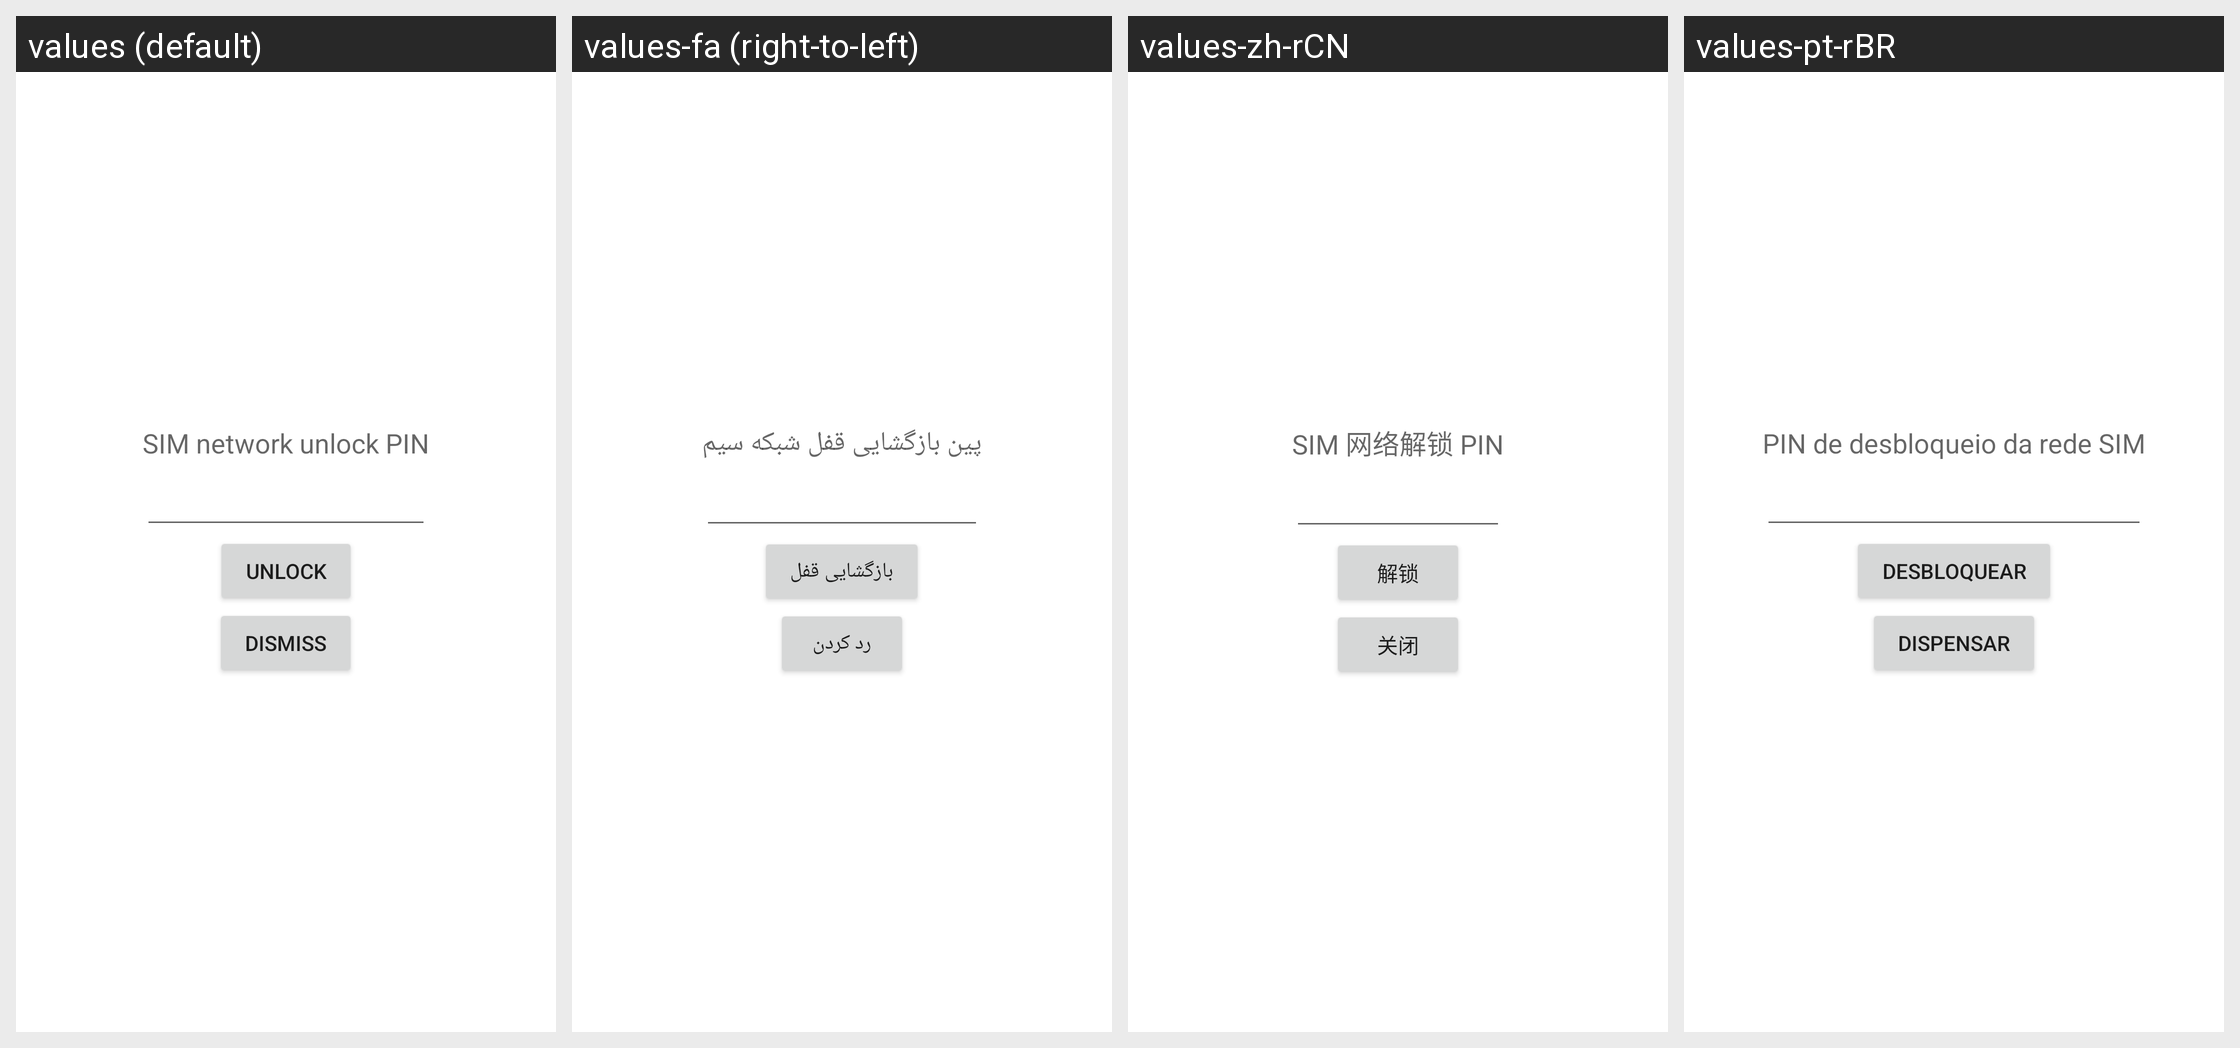

The same Android screen rendered under several of its app's locales, left to right. List the strings drawn on it with the default value and each locale's translation.
Android screen res/layout/sim_ndp.xml rendered under 4 locales, left to right: values (default), values-fa (right-to-left), values-zh-rCN, values-pt-rBR. Device: Nexus 5 (rendered at 1080×1920; each locale shown at half size, 540×960, under a caption strip naming it); theme Theme.MaterialComponents.DayNight.NoActionBar.
Other locales in the repository, not shown: values-af, values-am, values-ar, values-be, values-bg, values-ca, values-cs, values-da, values-de, values-el, values-en-rGB, values-es, values-es-rUS, values-et, values-fi, values-fr, values-hi, values-hr, values-hu, values-in, values-it, values-iw, values-ja, values-ko, values-lt, values-lv, values-ms, values-nb, values-nl, values-pl, values-pt, values-pt-rPT, values-ro, values-ru, values-sk, values-sl, values-sr, values-sv, values-sw, values-th, values-tl, values-tr, values-uk, values-vi, values-zh-rTW, values-zu.
Strings drawn on this screen, with the default value and each locale's value (text and hints the layout hard-codes, and strings that could not be matched under every locale, appear in the picture but are not listed):

label_ndp
  values: SIM network unlock PIN
  values-fa: پین بازگشایی قفل شبکه سیم
  values-zh-rCN: SIM 网络解锁 PIN
  values-pt-rBR: PIN de desbloqueio da rede SIM

sim_ndp_unlock_text
  values: Unlock
  values-fa: بازگشایی قفل
  values-zh-rCN: 解锁
  values-pt-rBR: Desbloquear

sim_ndp_dismiss_text
  values: Dismiss
  values-fa: رد کردن
  values-zh-rCN: 关闭
  values-pt-rBR: Dispensar
